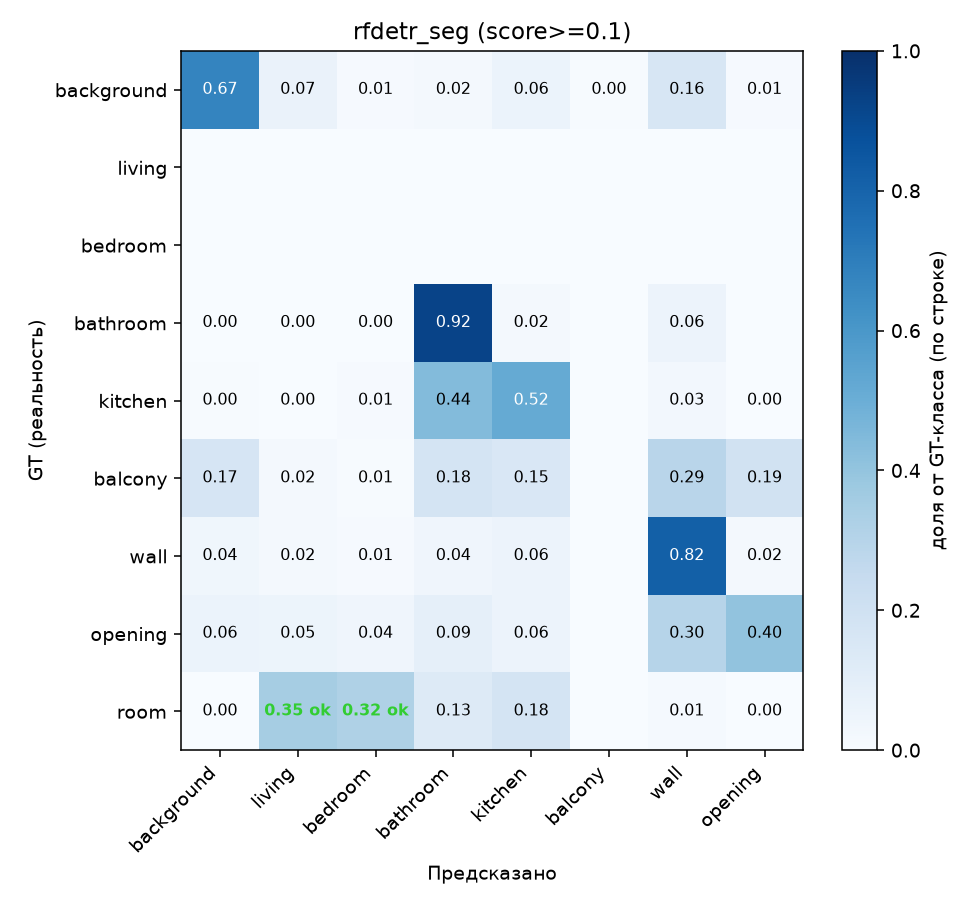

The table this chart was drawn from, first rows:
background, living, bedroom, bathroom, kitchen, balcony, wall, opening
8134779, 799320, 119013, 257402, 724013, 56781, 1899576, 97667
0, 0, 0, 0, 0, 0, 0, 0
0, 0, 0, 0, 0, 0, 0, 0
497, 32, 74, 173695, 3077, 0, 10461, 0
2645, 1405, 5276, 277936, 327520, 0, 17012, 2190
35679, 3362, 1145, 37781, 31916, 0, 61752, 41148
47377, 30804, 13130, 53695, 74760, 0, 1086302, 26530
22705, 19167, 15980, 32896, 20606, 0, 112160, 151117
10454, 938338, 867080, 346128, 481440, 0, 38108, 1779
